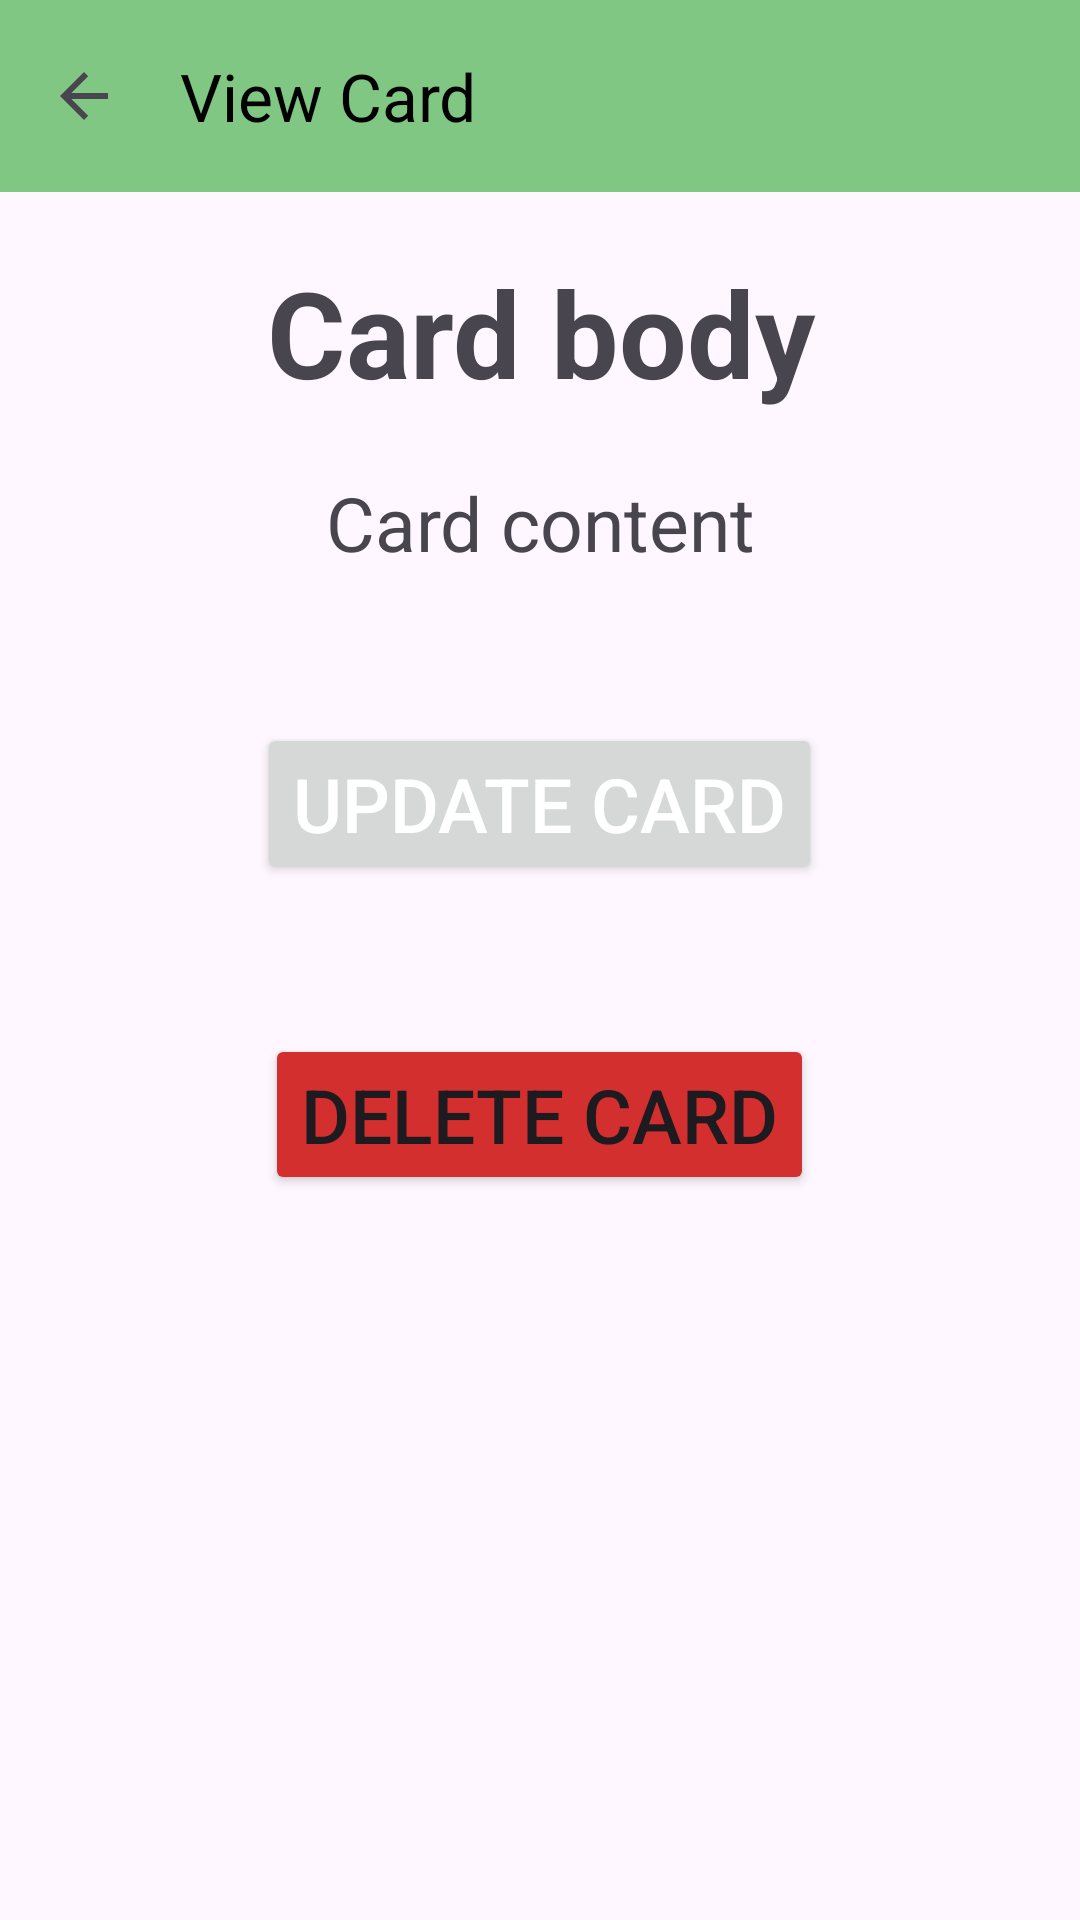

Android layout source for this screen:
<!-- AndroidManifest.xml: application theme Theme.FlashcardDB -->
<!-- res/layout/activity_view_card.xml -->
<?xml version="1.0" encoding="utf-8"?>
<androidx.coordinatorlayout.widget.CoordinatorLayout xmlns:android="http://schemas.android.com/apk/res/android"
    xmlns:app="http://schemas.android.com/apk/res-auto"
    android:id="@+id/viewcardlayout"
    xmlns:tools="http://schemas.android.com/tools"
    android:layout_width="match_parent"
    android:layout_height="match_parent">
    


    <com.google.android.material.appbar.AppBarLayout
        android:id="@+id/appbarview"
        android:layout_width="match_parent"
        android:layout_height="wrap_content"
        android:foregroundTint="?attr/colorPrimary">

        <androidx.appcompat.widget.Toolbar
            android:id="@+id/toolbarview"
            android:layout_width="match_parent"
            android:layout_height="?attr/actionBarSize"
            android:background="?attr/colorSecondary"
            android:elevation="20dp"
            android:minHeight="?attr/actionBarSize"
            android:theme="?attr/actionBarTheme"
            app:navigationIcon="?attr/homeAsUpIndicator"
            app:title="View Card"
            app:titleTextColor="?attr/colorOnSecondary" />
    </com.google.android.material.appbar.AppBarLayout>

    <androidx.core.widget.NestedScrollView
        android:layout_width="match_parent"
        android:layout_height="match_parent"
        android:fillViewport="true"
        android:id="@+id/nested_scroll_view"
        app:layout_behavior="com.google.android.material.appbar.AppBarLayout$ScrollingViewBehavior">
        
        <RelativeLayout
            android:layout_width="match_parent"
            android:layout_height="match_parent"
            tools:context=".AddCardActivity">

            <TextView
                android:id="@+id/viewtitle"
                android:layout_width="match_parent"
                android:layout_height="wrap_content"
                android:layout_marginStart="20dp"
                android:layout_marginTop="20dp"
                android:layout_marginEnd="20dp"
                android:text="Card body"
                android:textAlignment="center"
                android:textSize="40sp"
                android:textStyle="bold" />

            <TextView
                android:id="@+id/viewbody"
                android:layout_width="match_parent"
                android:layout_height="wrap_content"
                android:layout_below="@id/viewtitle"
                android:layout_marginStart="20dp"
                android:layout_marginEnd="20dp"
                android:layout_marginTop="20sp"
                android:textSize="25sp"
                android:text="Card content"
                android:textAlignment="center"
                 />

            <Button
                android:id="@+id/updatebutton"
                android:layout_width="wrap_content"
                android:layout_height="wrap_content"
                android:layout_below="@id/viewbody"
                android:layout_centerHorizontal="true"
                android:layout_marginTop="50dp"
                android:text="Update Card"
                android:textColor="?attr/colorOnPrimary"
                android:textSize="25sp"
                app:icon="@drawable/edit_48px"
                app:iconSize="25dp" />

            <Button
                android:id="@+id/delbutton"
                android:layout_width="wrap_content"
                android:layout_height="wrap_content"
                android:layout_below="@id/updatebutton"
                android:layout_centerHorizontal="true"
                android:layout_marginTop="50dp"
                android:backgroundTint="?attr/colorError"
                android:text="Delete Card"
                android:textSize="25sp"
                app:icon="@drawable/delete_48px"
                app:iconSize="25dp" />

        </RelativeLayout>
    </androidx.core.widget.NestedScrollView>
</androidx.coordinatorlayout.widget.CoordinatorLayout>
<!-- resources referenced by this layout -->
<resources>
  <style name="Theme.FlashcardDB" parent="Base.Theme.FlashcardDB" />
  <style name="Base.Theme.FlashcardDB" parent="Theme.Material3.Light.NoActionBar">
          
          <item name="colorPrimary">#6200EE</item>
          <item name="colorPrimaryVariant">#3700B3</item>
          <item name="colorOnPrimary">#FFFFFF</item>
          
          <item name="colorSecondary">#81C784</item>
          <item name="colorSecondaryVariant">#81C784</item>
          <item name="colorOnSecondary">#000000</item>
          <item name="colorError">#D32F2F</item>
          
          <item name="android:statusBarColor">?attr/colorPrimaryVariant</item>
          
      </style>
</resources>
